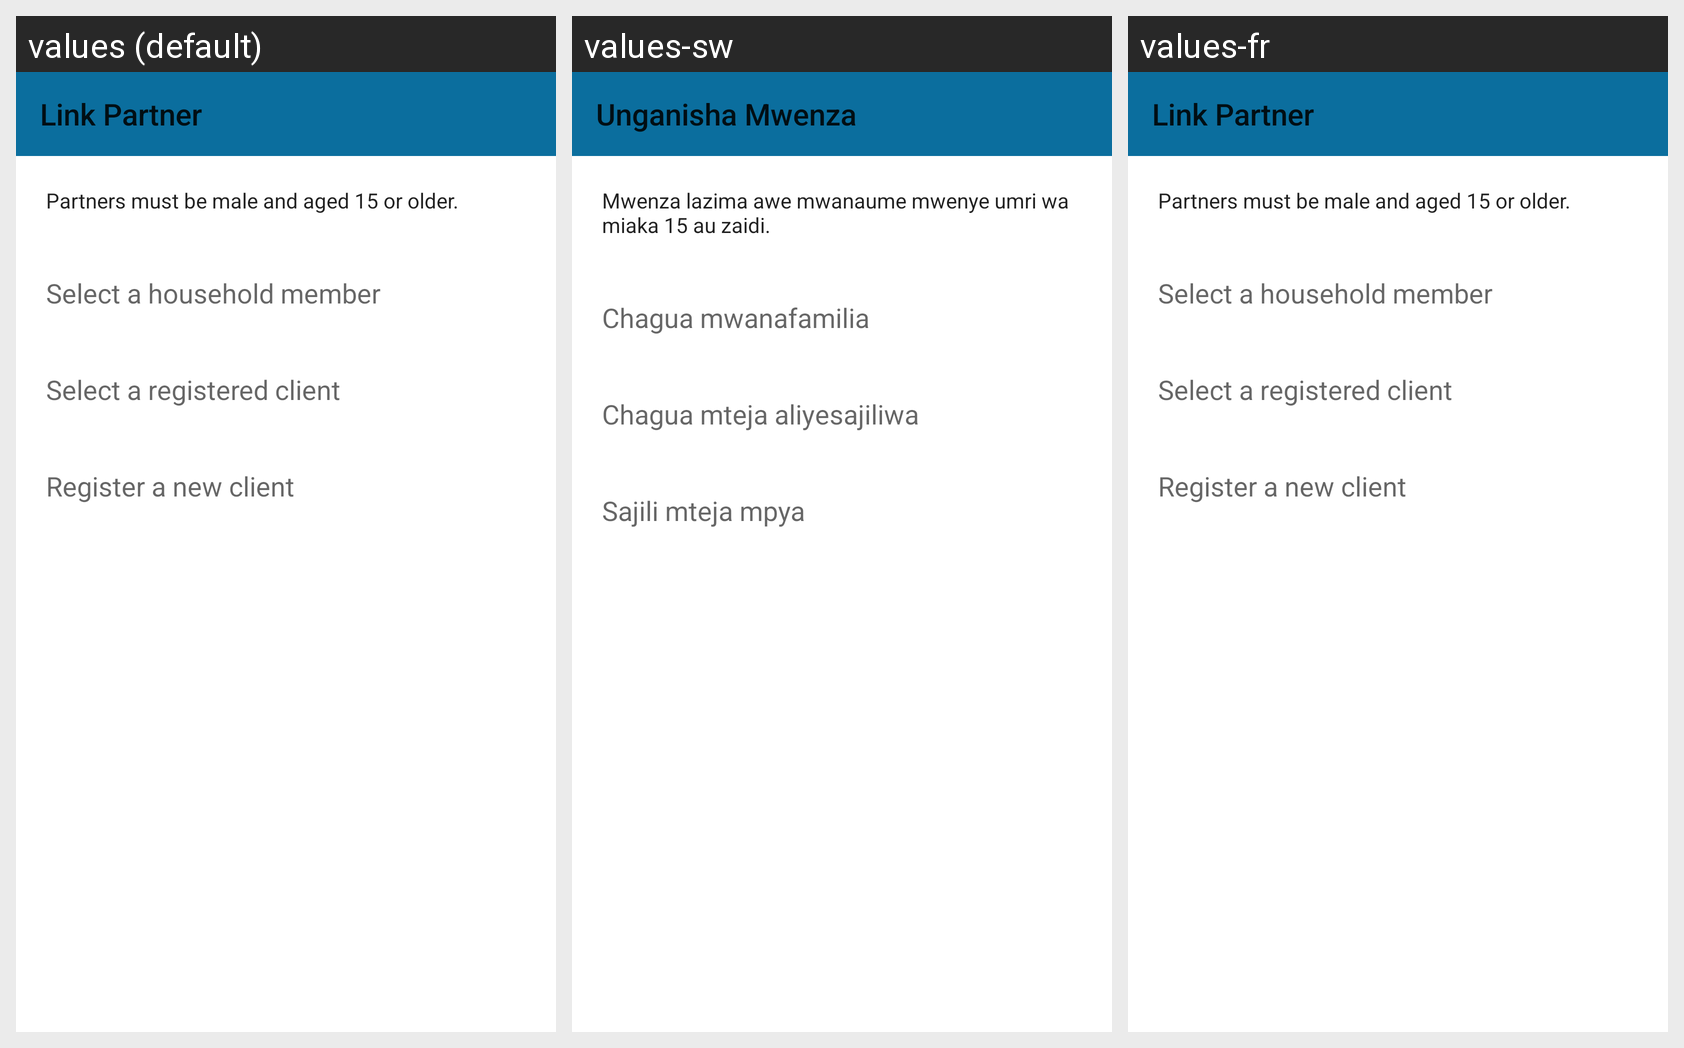

The same Android screen rendered under several of its app's locales, left to right. List the strings drawn on it with the default value and each locale's translation.
Android screen res/layout/mothermentor_register_partner.xml rendered under 3 locales, left to right: values (default), values-sw, values-fr. Device: Nexus 5 (rendered at 1080×1920; each locale shown at half size, 540×960, under a caption strip naming it); theme ChwTheme.
Strings drawn on this screen, with the default value and each locale's value (text and hints the layout hard-codes, and strings that could not be matched under every locale, appear in the picture but are not listed):

mothermentor_link_partner
  values: Link Partner
  values-sw: Unganisha Mwenza
  values-fr: Link Partner  [not translated; the default value is used]

mothermentor_partner_eligibility
  values: Partners must be male and aged 15 or older.
  values-sw: Mwenza lazima awe mwanaume mwenye umri wa miaka 15 au zaidi.
  values-fr: Partners must be male and aged 15 or older.  [not translated; the default value is used]

mothermentor_partner_household
  values: Select a household member
  values-sw: Chagua mwanafamilia
  values-fr: Select a household member  [not translated; the default value is used]

mothermentor_partner_all_clients
  values: Select a registered client
  values-sw: Chagua mteja aliyesajiliwa
  values-fr: Select a registered client  [not translated; the default value is used]

mothermentor_partner_new_client
  values: Register a new client
  values-sw: Sajili mteja mpya
  values-fr: Register a new client  [not translated; the default value is used]
